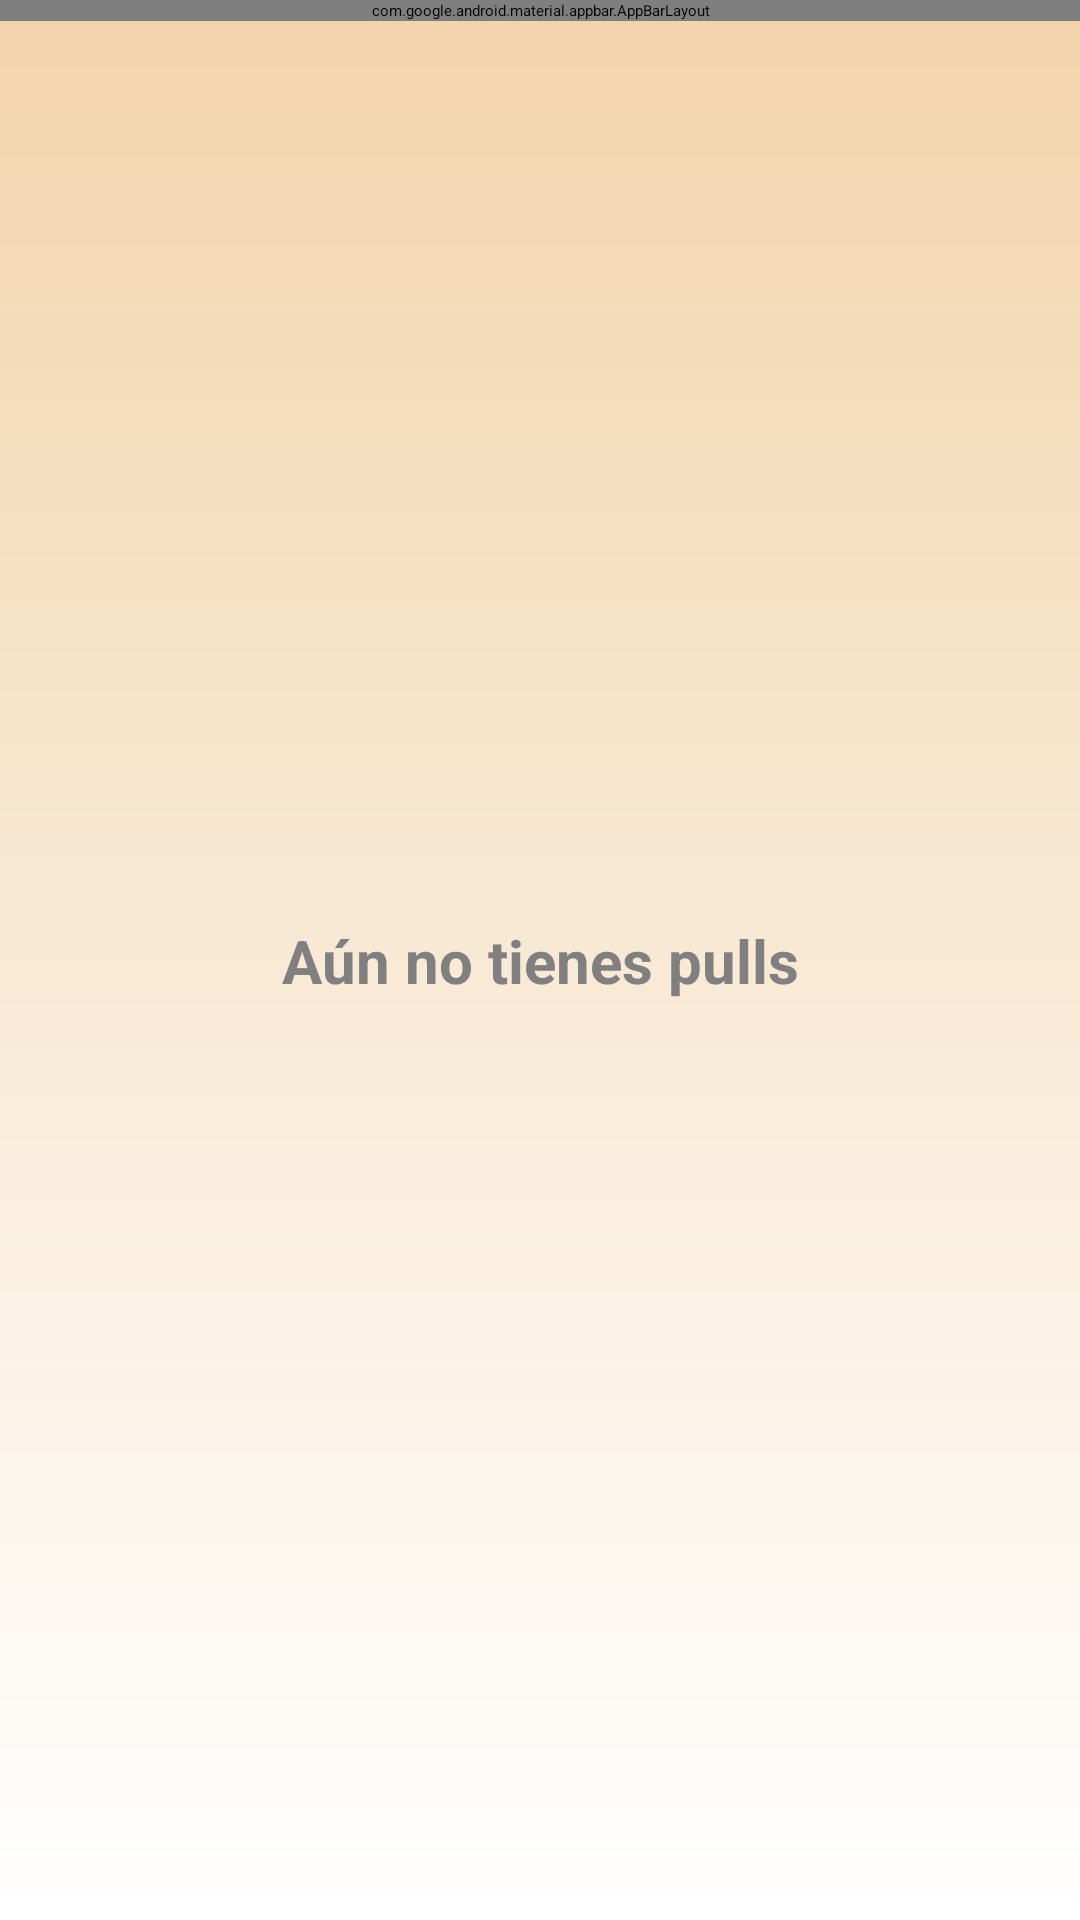

The Android layout XML behind this screen, and the referenced resources:
<!-- AndroidManifest.xml: application theme Theme.Findyt -->
<!-- res/layout/activity_pulls.xml -->
<?xml version="1.0" encoding="utf-8"?>
<androidx.constraintlayout.widget.ConstraintLayout xmlns:android="http://schemas.android.com/apk/res/android"
    xmlns:app="http://schemas.android.com/apk/res-auto"
    xmlns:tools="http://schemas.android.com/tools"
    android:layout_width="match_parent"
    android:layout_height="match_parent"
    android:background="@drawable/gradient_background"
    tools:context=".Pulls">

    <com.google.android.material.appbar.AppBarLayout
        android:id="@+id/appBarLayout"
        android:layout_width="match_parent"
        android:layout_height="wrap_content"
        app:layout_constraintTop_toTopOf="parent">

        <androidx.appcompat.widget.Toolbar
            android:id="@+id/toolbar"
            android:layout_width="match_parent"
            android:layout_height="?attr/actionBarSize">

            <ImageView
                android:id="@+id/backButton"
                android:layout_width="32dp"
                android:layout_height="32dp"
                android:src="@drawable/regreso"
                android:layout_gravity="start" />

            <TextView
                android:id="@+id/titleTextView"
                android:layout_width="wrap_content"
                android:layout_height="wrap_content"
                android:text="Pulls"
                android:textSize="20sp"
                android:textStyle="bold"
                android:layout_gravity="center" />

            <ImageView
                android:id="@+id/helpButton"
                android:layout_width="32dp"
                android:layout_height="32dp"
                android:src="@drawable/duda"
                android:layout_gravity="end"
                android:layout_marginEnd="16dp" />

        </androidx.appcompat.widget.Toolbar>

    </com.google.android.material.appbar.AppBarLayout>

    <androidx.recyclerview.widget.RecyclerView
        android:id="@+id/pullsRecyclerView"
        android:layout_width="0dp"
        android:layout_height="0dp"
        app:layout_constraintTop_toBottomOf="@+id/appBarLayout"
        app:layout_constraintBottom_toBottomOf="parent"
        app:layout_constraintStart_toStartOf="parent"
        app:layout_constraintEnd_toEndOf="parent" />
    <TextView
        android:id="@+id/emptyPullsTextView"
        android:layout_width="wrap_content"
        android:layout_height="wrap_content"
        android:text="Aún no tienes pulls"
        android:textSize="20sp"
        android:textColor="#808080"
        android:textStyle="bold"
        app:layout_constraintBottom_toBottomOf="parent"
        app:layout_constraintEnd_toEndOf="parent"
        app:layout_constraintStart_toStartOf="parent"
        app:layout_constraintTop_toTopOf="parent" />

</androidx.constraintlayout.widget.ConstraintLayout>
<!-- resources referenced by this layout -->
<resources>
  <!-- drawable gradient_background (drawable) -->
  <?xml version="1.0" encoding="utf-8"?>
  <shape xmlns:android="http://schemas.android.com/apk/res/android"
      android:shape="rectangle">
  
      <gradient
          android:type="linear"
          android:angle="90"
          android:startColor="#FFFFFF"
          android:endColor="#F2D4AB" />
  
  </shape>
  <style name="Theme.Findyt" parent="Base.Theme.Findyt" />
  <style name="Base.Theme.Findyt" parent="Theme.Material3.Light.NoActionBar">
          <item name="android:fontFamily">@font/inderregular</item>
      </style>
</resources>
